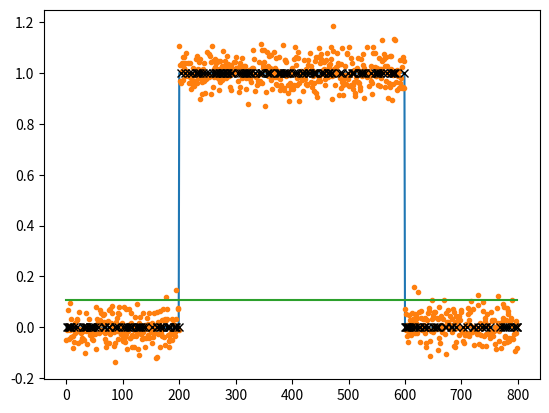
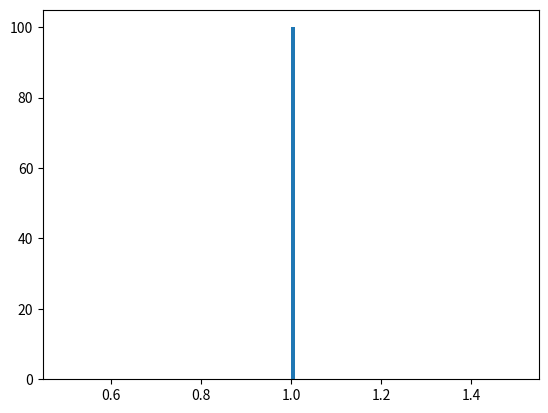

Source code (Python) for these figures, in order:
#!/usr/bin/env python3
# -*- coding: utf-8 -*-
"""
Created on Fri Jun  1 11:42:27 2018

[redacted]
"""

import numpy as np


def perceptron(wvfrm, target, tolerance=0.01, max_iter=200):
    # Assumes that the waveform wvfrm and the target have the shape (n_total,1)
    # Normalize the data; it is assumed that the target has binary values
    wvfrm = (wvfrm - np.mean(wvfrm)) / np.std(wvfrm)
    n_total = len(wvfrm)
    weights = np.random.randn(2, 1)  # np.zeros((2,1))
    inp = np.concatenate([np.ones_like(wvfrm), wvfrm], axis=1)
    shuffle = np.random.permutation(len(inp))

    n_test = int(0.25 * n_total)
    x_test = inp[shuffle[:n_test]]
    y_test = target[shuffle[:n_test]]

    x = inp[shuffle[n_test:]]
    y = target[shuffle[n_test:]]

    error = np.inf
    j = 0
    while (error > tolerance) and (j < max_iter):

        for i in range(len(x)):
            a = np.dot(weights.T, x[i])
            delta = y[i] - f(a)
            weights = weights - delta * x[i][:, np.newaxis]

        predict = np.array(list(map(f, np.dot(x_test, weights))))
        predict = predict[:, np.newaxis]
        error = np.mean(np.abs(y_test - predict))
        j += 1
#        print('Prediction Error: ',error, ' in ', j,' iters')

    buffer = np.zeros_like(y_test)
    buffer[y_test == predict] = 1
    n_correct = np.sum(buffer)
    accuracy = n_correct / n_test

    predicted = (shuffle[:n_test], predict)
#    print('Fraction of iterations used: ', j/max_iter)
#    pdb.set_trace()
    corrcoef = np.corrcoef(y_test.T, x_test[:, 1].T)[0, 1]
    if accuracy > 0.9 and weights[0] < 0 and corrcoef < 0:
        print('Weight is negative', weights[0], ' and correlation also: ', corrcoef)
        accuracy = 0.
        print('Accuracy is set to zero!')

    return accuracy, weights, predicted


def f(x):
    return float(x < 0)


def corr_coeff(data):
    x = data.results['best_output'][data.results['mask']].T
    y = data.results['targets'][data.results['mask']].T
    return np.corrcoef(np.concatenate((x, y), axis=0))[0, 1]

# TODO: use data object to get the accuracy (see corr_coeff above)


def accuracy(best_output, targets, mask):
    y = best_output[mask][:, np.newaxis]
    trgt = targets[mask][:, np.newaxis]
    accuracy, _, _ = perceptron(y, trgt)
    return accuracy


if __name__ == '__main__':
    from matplotlib import pyplot as plt
    # XOR as target
    target = np.zeros((800, 1))
    target[200:600] = 1

    # Create wave form
    noise = 0.05
    output = np.zeros((800, 1))
    output[200:600] = 1  # XOR
#    output[600:] = 1.75
    wvfrm = output + noise * np.random.randn(len(target), 1)

    accuracy, weights, predicted = perceptron(wvfrm, target)

    plt.figure()
    plt.plot(target)
    plt.plot(wvfrm, '.')
    plt.plot(np.arange(len(target)), (-weights[0] / weights[1]) * np.ones_like(target))
    plt.plot(predicted[0], predicted[1], 'xk')
    plt.show()

    nr_examples = 100
    accuracy = np.zeros((nr_examples,))
    for l in range(nr_examples):
        accuracy[l], weights, _ = perceptron(wvfrm, target)
        print(f'Prediction Accuracy: {accuracy[l]} and weights:{weights}')

    plt.figure()
    plt.hist(accuracy, 100)
    plt.show()
